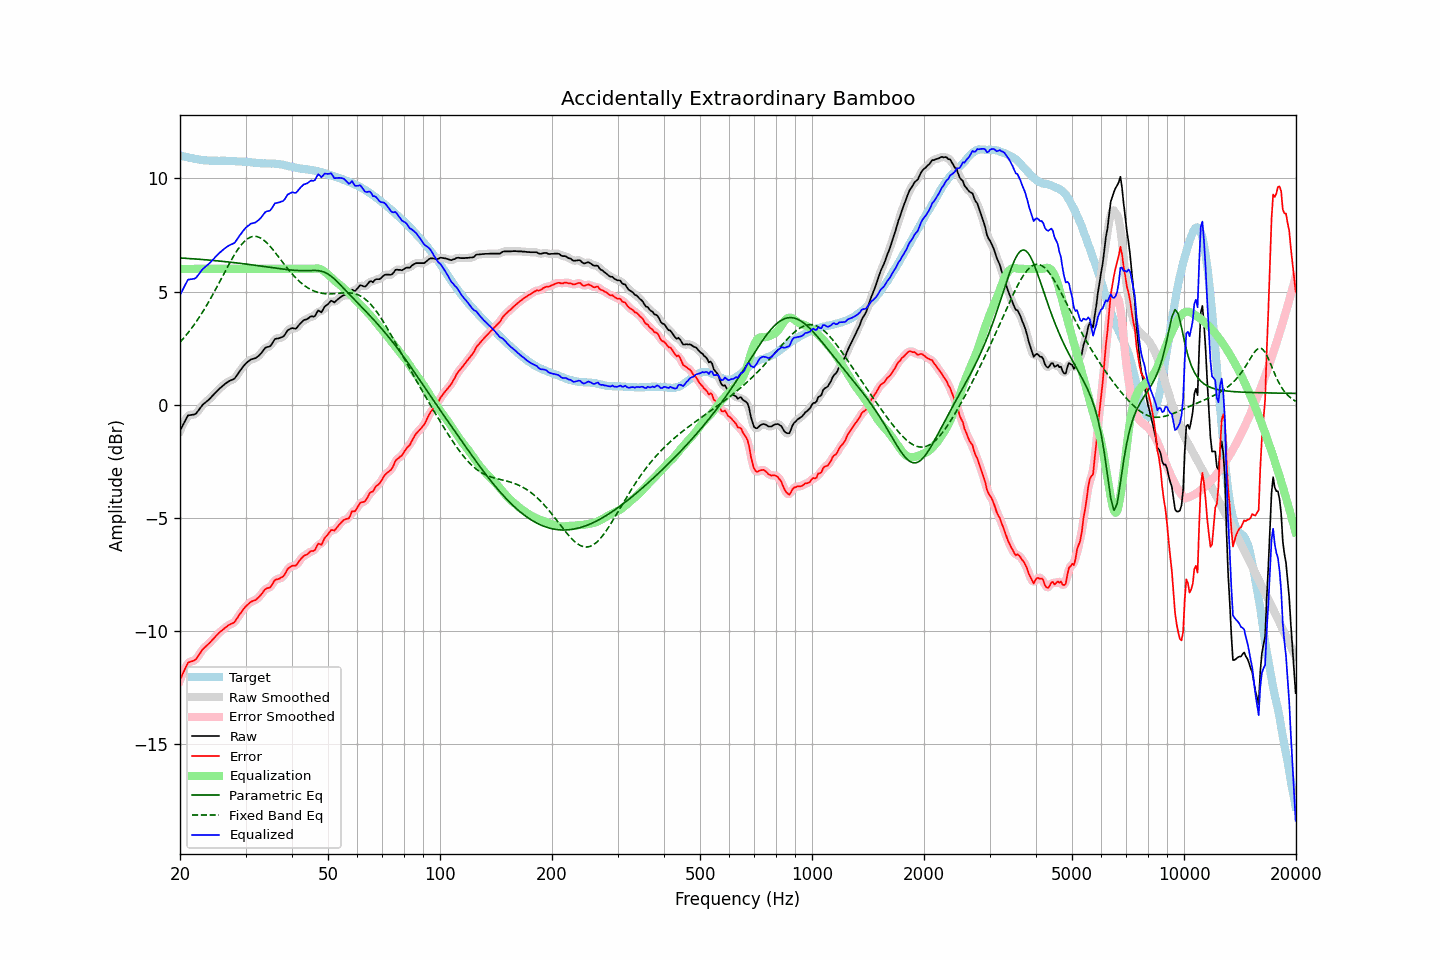

The table this chart was drawn from, first rows:
frequency, raw, error, smoothed, error_smoothed, equalization, parametric_eq, fixed_band_eq, equalized_raw, equalized_smoothed, target
20.00, -1.15, -12.17, -1.17, -12.18, 6.00, 6.48, 2.76, 4.85, 4.83, 11.02
20.20, -1.01, -12.01, -1.00, -12.00, 6.00, 6.48, 2.84, 4.99, 5.00, 11.00
20.40, -0.87, -11.85, -0.86, -11.83, 6.00, 6.48, 2.92, 5.13, 5.14, 10.97
20.61, -0.74, -11.70, -0.73, -11.69, 6.00, 6.47, 3.00, 5.26, 5.27, 10.96
20.81, -0.60, -11.55, -0.60, -11.54, 6.00, 6.47, 3.09, 5.40, 5.40, 10.94
21.02, -0.47, -11.41, -0.51, -11.44, 6.00, 6.46, 3.17, 5.53, 5.49, 10.93
21.23, -0.46, -11.38, -0.46, -11.37, 6.00, 6.46, 3.26, 5.54, 5.54, 10.91
21.44, -0.45, -11.35, -0.45, -11.35, 6.00, 6.45, 3.36, 5.55, 5.55, 10.90
21.66, -0.44, -11.33, -0.45, -11.34, 6.00, 6.45, 3.45, 5.56, 5.55, 10.89
21.87, -0.43, -11.30, -0.43, -11.30, 6.00, 6.44, 3.55, 5.57, 5.57, 10.87
22.09, -0.39, -11.25, -0.38, -11.24, 6.00, 6.44, 3.65, 5.61, 5.62, 10.86
22.31, -0.30, -11.15, -0.31, -11.15, 6.00, 6.43, 3.76, 5.70, 5.69, 10.85
22.54, -0.21, -11.04, -0.21, -11.04, 6.00, 6.43, 3.86, 5.79, 5.79, 10.84
22.76, -0.11, -10.94, -0.11, -10.93, 6.00, 6.42, 3.98, 5.89, 5.89, 10.82
22.99, -0.01, -10.83, -0.02, -10.84, 6.00, 6.41, 4.09, 5.99, 5.98, 10.81
23.22, 0.05, -10.76, 0.05, -10.76, 6.00, 6.41, 4.20, 6.05, 6.05, 10.80
23.45, 0.11, -10.69, 0.11, -10.69, 6.00, 6.40, 4.32, 6.11, 6.11, 10.80
23.69, 0.17, -10.62, 0.16, -10.63, 6.00, 6.40, 4.44, 6.17, 6.16, 10.79
23.92, 0.23, -10.56, 0.23, -10.56, 6.00, 6.39, 4.56, 6.23, 6.23, 10.79
24.16, 0.30, -10.49, 0.30, -10.49, 6.00, 6.38, 4.69, 6.30, 6.30, 10.79
24.40, 0.38, -10.41, 0.37, -10.41, 6.00, 6.38, 4.81, 6.38, 6.37, 10.78
24.65, 0.45, -10.34, 0.45, -10.33, 6.00, 6.37, 4.94, 6.45, 6.45, 10.78
24.89, 0.53, -10.25, 0.52, -10.26, 6.00, 6.36, 5.07, 6.53, 6.52, 10.78
25.14, 0.60, -10.18, 0.60, -10.18, 6.00, 6.36, 5.21, 6.60, 6.60, 10.78
25.39, 0.67, -10.11, 0.67, -10.11, 6.00, 6.35, 5.34, 6.67, 6.67, 10.78
25.65, 0.74, -10.04, 0.73, -10.05, 6.00, 6.34, 5.47, 6.74, 6.73, 10.78
25.91, 0.79, -9.99, 0.80, -9.98, 6.00, 6.34, 5.61, 6.79, 6.80, 10.78
26.16, 0.86, -9.93, 0.86, -9.92, 6.00, 6.33, 5.74, 6.86, 6.86, 10.78
26.43, 0.92, -9.87, 0.91, -9.87, 6.00, 6.32, 5.88, 6.92, 6.91, 10.78
26.69, 0.97, -9.81, 0.97, -9.81, 6.00, 6.31, 6.01, 6.97, 6.97, 10.78
26.96, 1.02, -9.76, 1.01, -9.76, 6.00, 6.31, 6.14, 7.02, 7.01, 10.78
27.23, 1.06, -9.72, 1.05, -9.72, 6.00, 6.30, 6.27, 7.06, 7.05, 10.77
27.50, 1.09, -9.69, 1.08, -9.69, 6.00, 6.29, 6.40, 7.09, 7.08, 10.77
27.77, 1.12, -9.65, 1.12, -9.65, 6.00, 6.28, 6.52, 7.12, 7.12, 10.77
28.05, 1.16, -9.61, 1.17, -9.59, 6.00, 6.27, 6.64, 7.16, 7.17, 10.77
28.33, 1.26, -9.50, 1.25, -9.50, 6.00, 6.27, 6.75, 7.26, 7.25, 10.75
28.62, 1.35, -9.40, 1.35, -9.40, 6.00, 6.26, 6.86, 7.35, 7.35, 10.75
28.90, 1.47, -9.28, 1.46, -9.29, 6.00, 6.25, 6.96, 7.47, 7.46, 10.75
29.19, 1.56, -9.19, 1.56, -9.18, 6.00, 6.24, 7.05, 7.56, 7.56, 10.75
29.48, 1.66, -9.09, 1.66, -9.09, 6.00, 6.23, 7.14, 7.66, 7.66, 10.74
29.78, 1.75, -8.99, 1.74, -9.00, 6.00, 6.22, 7.21, 7.75, 7.74, 10.74
30.08, 1.82, -8.91, 1.82, -8.91, 6.00, 6.21, 7.27, 7.82, 7.82, 10.74
30.38, 1.89, -8.85, 1.89, -8.84, 6.00, 6.20, 7.33, 7.89, 7.89, 10.73
30.68, 1.94, -8.78, 1.94, -8.78, 6.00, 6.20, 7.37, 7.94, 7.94, 10.72
30.99, 2.00, -8.72, 1.98, -8.73, 6.00, 6.19, 7.41, 8.00, 7.98, 10.72
31.30, 2.02, -8.69, 2.01, -8.69, 6.00, 6.18, 7.43, 8.02, 8.01, 10.70
31.61, 2.04, -8.66, 2.04, -8.66, 6.00, 6.17, 7.44, 8.04, 8.04, 10.70
31.93, 2.06, -8.64, 2.06, -8.63, 6.00, 6.16, 7.44, 8.06, 8.06, 10.69
32.24, 2.11, -8.57, 2.11, -8.58, 6.00, 6.15, 7.43, 8.11, 8.11, 10.68
32.57, 2.17, -8.51, 2.16, -8.51, 6.00, 6.14, 7.40, 8.17, 8.16, 10.68
32.89, 2.24, -8.43, 2.24, -8.43, 6.00, 6.13, 7.37, 8.24, 8.24, 10.67
33.22, 2.32, -8.35, 2.33, -8.34, 6.00, 6.12, 7.33, 8.32, 8.33, 10.67
33.55, 2.42, -8.24, 2.42, -8.25, 6.00, 6.11, 7.28, 8.42, 8.42, 10.66
33.89, 2.51, -8.16, 2.49, -8.17, 6.00, 6.10, 7.22, 8.51, 8.49, 10.67
34.23, 2.55, -8.11, 2.53, -8.13, 6.00, 6.09, 7.15, 8.55, 8.53, 10.66
34.57, 2.56, -8.10, 2.56, -8.10, 6.00, 6.08, 7.08, 8.56, 8.56, 10.66
34.92, 2.58, -8.08, 2.60, -8.06, 6.00, 6.07, 7.00, 8.58, 8.60, 10.66
35.27, 2.66, -7.99, 2.68, -7.98, 6.00, 6.06, 6.92, 8.66, 8.68, 10.65
35.62, 2.79, -7.87, 2.78, -7.88, 6.00, 6.05, 6.83, 8.79, 8.78, 10.66
35.97, 2.90, -7.76, 2.87, -7.78, 6.00, 6.04, 6.74, 8.90, 8.87, 10.65
... 635 more rows
